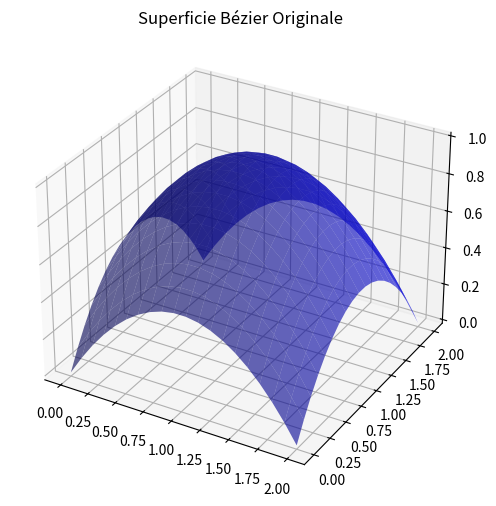
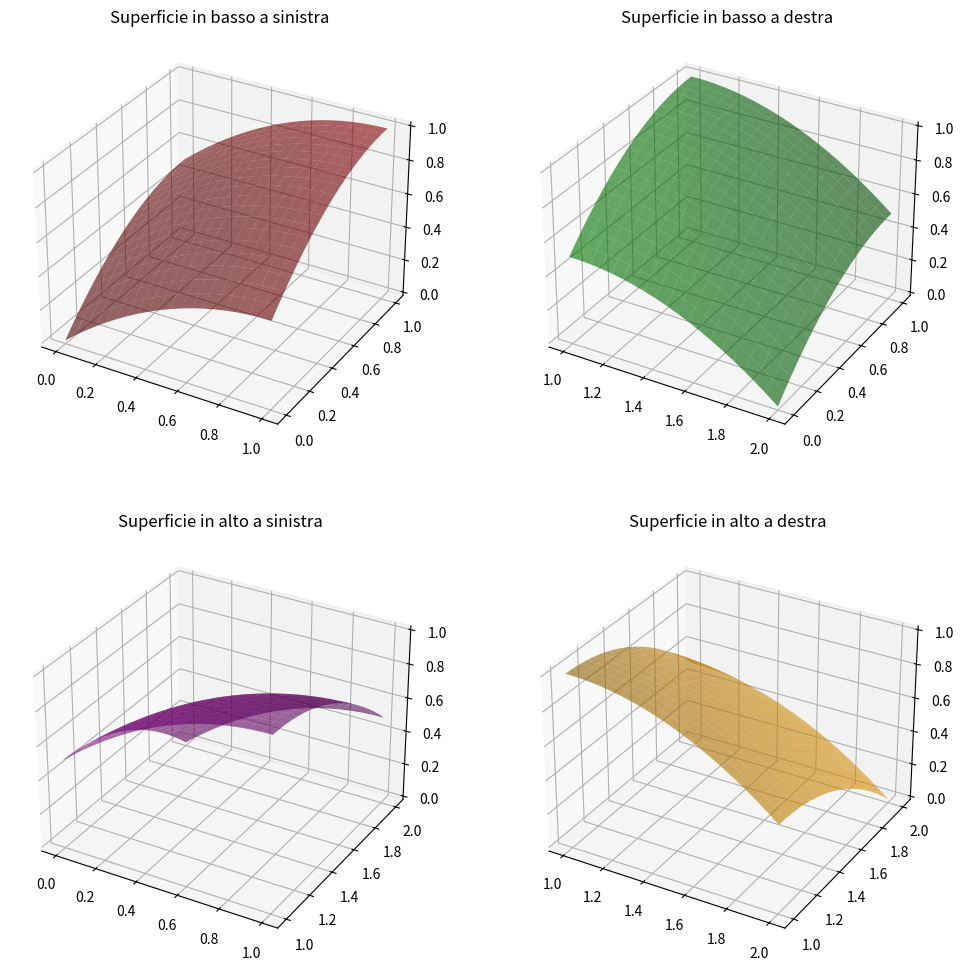
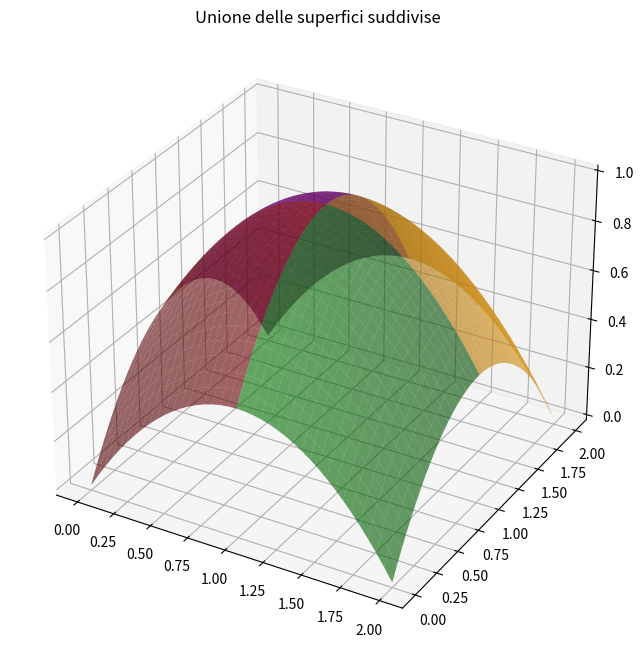

Write Python code to recreate these figures, in order.
import numpy as np
import matplotlib.pyplot as plt
from mpl_toolkits.mplot3d import Axes3D

def de_casteljau_surface(control_points, u, v):
    """Calculate a point on a Bézier surface using de Casteljau's algorithm."""
    def de_casteljau_1d(points, t):
        n = len(points)
        for r in range(1, n):
            points = [(1 - t) * points[i] + t * points[i + 1] for i in range(n - r)]
        return points[0]

    rows = [de_casteljau_1d(row, u) for row in control_points]
    return de_casteljau_1d(rows, v)

def subdivide_surface(control_points, direction):
    """Subdivide the Bézier surface in the given direction (0 for u, 1 for v)."""
    def split(points, t):
        left = []
        right = []
        n = len(points)
        for i in range(n):
            left.append(points[0])
            right.append(points[-1])
            points = [(1 - t) * points[j] + t * points[j + 1] for j in range(len(points) - 1)]
        return left, right

    if direction == 0:  # subdivide in u direction
        left_points = []
        right_points = []
        for row in control_points:
            left, right = split(row, 0.5)
            left_points.append(left)
            right_points.append(right)
        return np.array(left_points), np.array(right_points)
    elif direction == 1:  # subdivide in v direction
        transposed = control_points.transpose(1, 0, 2)
        left_points = []
        right_points = []
        for row in transposed:
            left, right = split(row, 0.5)
            left_points.append(left)
            right_points.append(right)
        left_points = np.array(left_points).transpose(1, 0, 2)
        right_points = np.array(right_points).transpose(1, 0, 2)
        return left_points, right_points

def plot_surface(ax, control_points, color='b'):
    """Plot the Bézier surface using de Casteljau's algorithm."""
    u_values = np.linspace(0, 1, 20)
    v_values = np.linspace(0, 1, 20)
    U, V = np.meshgrid(u_values, v_values)
    surface_points = np.array([de_casteljau_surface(control_points, u, v) for u, v in zip(U.flatten(), V.flatten())])
    X = surface_points[:, 0].reshape(U.shape)
    Y = surface_points[:, 1].reshape(U.shape)
    Z = surface_points[:, 2].reshape(U.shape)
    ax.plot_surface(X, Y, Z, color=color, alpha=0.6)

# Definire i punti di controllo della superficie di Bézier 3D
control_points = np.array([
    [[0, 0, 0], [0, 1, 1], [0, 2, 0]],
    [[1, 0, 1], [1, 1, 2], [1, 2, 1]],
    [[2, 0, 0], [2, 1, 1], [2, 2, 0]]
])

# Creare la figura per la superficie originale
fig1 = plt.figure(figsize=(6, 6))
ax1 = fig1.add_subplot(111, projection='3d')
plot_surface(ax1, control_points, color='blue')
ax1.set_title('Superficie Bézier Originale')
plt.show()

# Subdivisione della superficie lungo la direzione u
left_points_u, right_points_u = subdivide_surface(control_points, direction=0)

# Subdivisione delle superfici ottenute lungo la direzione v
top_left_points, bottom_left_points = subdivide_surface(left_points_u, direction=1)
top_right_points, bottom_right_points = subdivide_surface(right_points_u, direction=1)

# Creare la figura per le superfici suddivise
fig2 = plt.figure(figsize=(12, 12))

# Subplot per top left surface
ax2 = fig2.add_subplot(221, projection='3d')
plot_surface(ax2, top_left_points, color='red')
ax2.set_title('Superficie in basso a sinistra')

# Subplot per bottom left surface
ax3 = fig2.add_subplot(222, projection='3d')
plot_surface(ax3, bottom_left_points, color='green')
ax3.set_title('Superficie in basso a destra')

# Subplot per top right surface
ax4 = fig2.add_subplot(223, projection='3d')
plot_surface(ax4, top_right_points, color='purple')
ax4.set_title('Superficie in alto a sinistra')

# Subplot per bottom right surface
ax5 = fig2.add_subplot(224, projection='3d')
plot_surface(ax5, bottom_right_points, color='orange')
ax5.set_title('Superficie in alto a destra')

plt.show()

# Creare la figura per l'unione delle superfici suddivise
fig3 = plt.figure(figsize=(8, 8))
ax6 = fig3.add_subplot(111, projection='3d')

plot_surface(ax6, top_left_points, color='red')
plot_surface(ax6, bottom_left_points, color='green')
plot_surface(ax6, top_right_points, color='purple')
plot_surface(ax6, bottom_right_points, color='orange')

ax6.set_title('Unione delle superfici suddivise')
plt.show()





